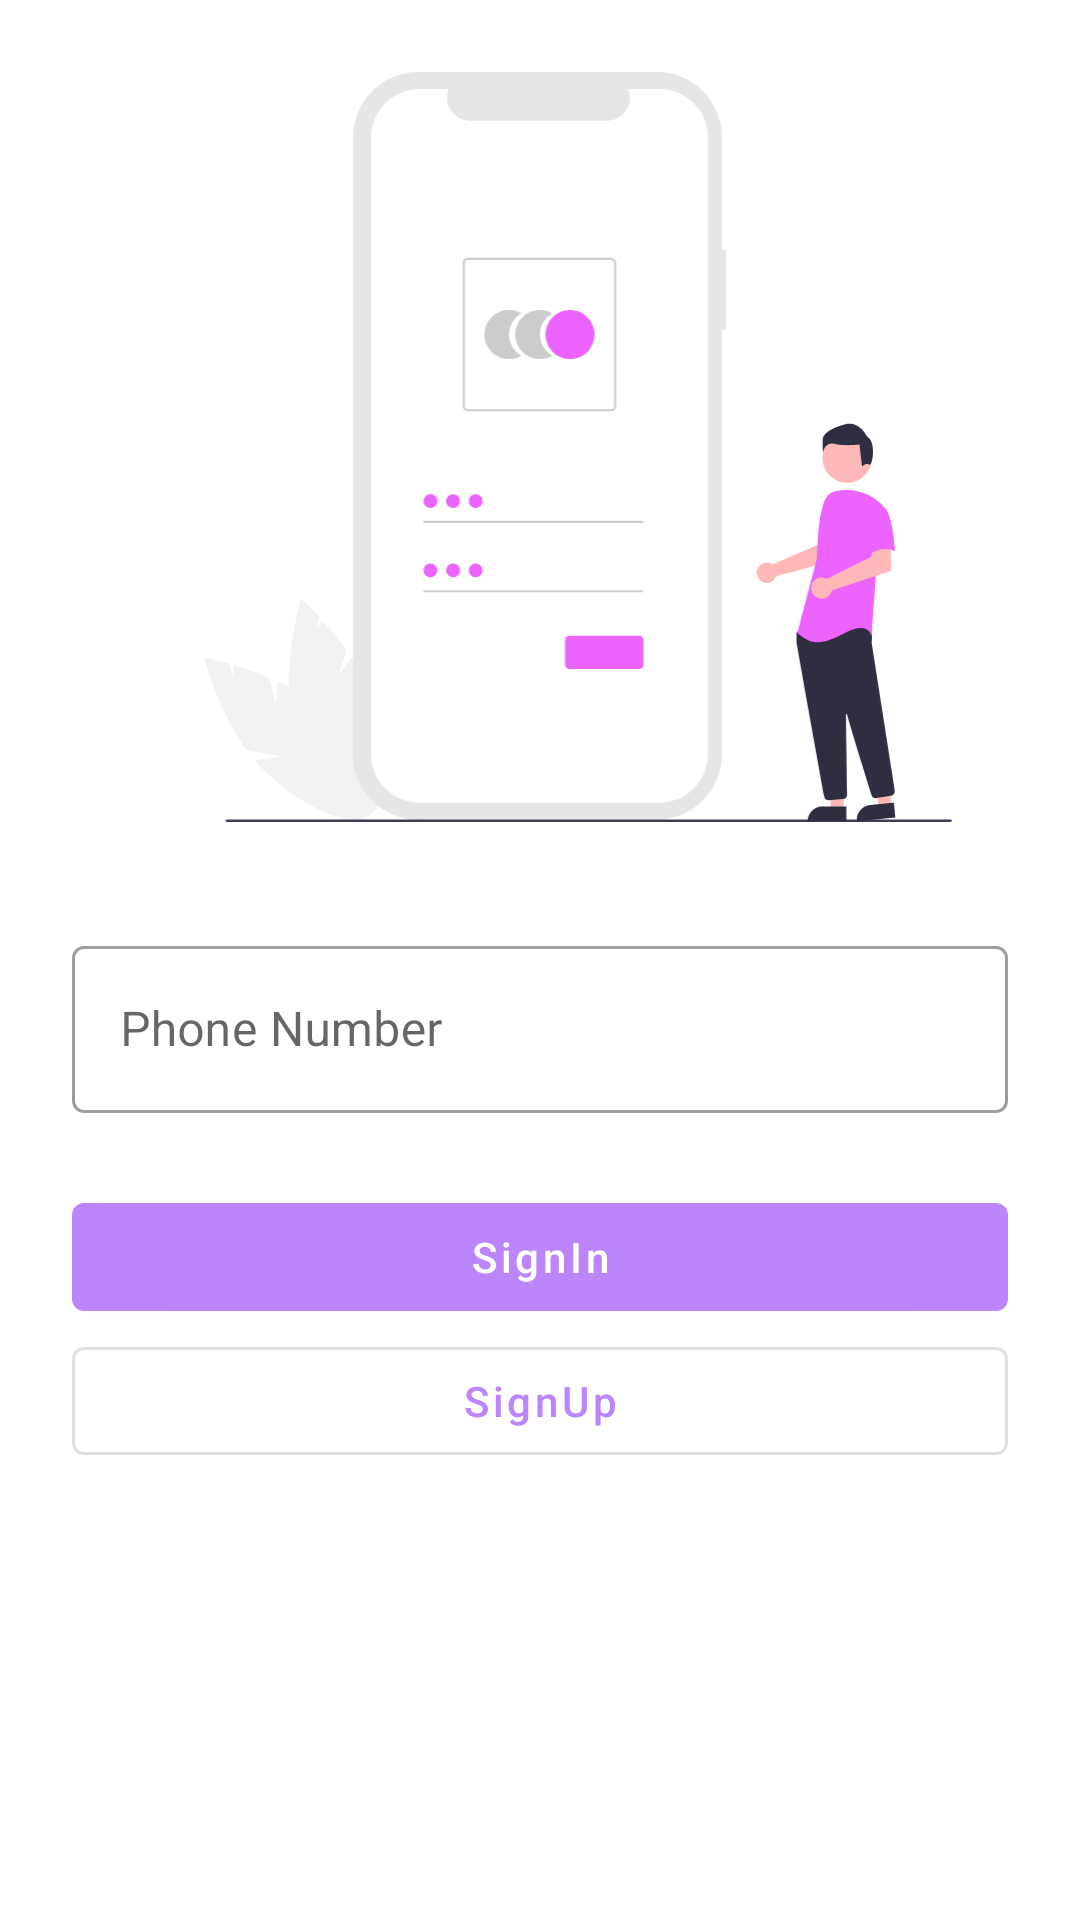

Reconstruct the res/layout file that produces this screen, plus the resources it refers to.
<!-- AndroidManifest.xml: application theme Theme.FarmFreshZone -->
<!-- res/layout/activity_login.xml -->
<?xml version="1.0" encoding="utf-8"?>
<androidx.constraintlayout.widget.ConstraintLayout xmlns:android="http://schemas.android.com/apk/res/android"
    xmlns:app="http://schemas.android.com/apk/res-auto"
    xmlns:tools="http://schemas.android.com/tools"
    android:layout_width="match_parent"
    android:layout_height="match_parent"
    tools:context=".activity.LoginActivity">

    <ImageView
        android:id="@+id/imageView7"
        android:layout_width="250dp"
        android:layout_height="250dp"
        android:layout_marginTop="24dp"
        app:layout_constraintEnd_toEndOf="parent"
        app:layout_constraintHorizontal_bias="0.616"
        app:layout_constraintStart_toStartOf="parent"
        app:layout_constraintTop_toTopOf="parent"
        app:srcCompat="@drawable/ic_undraw_login" />

    <com.google.android.material.textfield.TextInputLayout
        android:id="@+id/textInputLayout"
        android:layout_width="0dp"
        android:layout_height="wrap_content"
        style="@style/Widget.MaterialComponents.TextInputLayout.OutlinedBox"
        android:layout_marginStart="24dp"
        android:layout_marginTop="36dp"
        android:layout_marginEnd="24dp"
        app:layout_constraintEnd_toEndOf="parent"
        app:layout_constraintStart_toStartOf="parent"
        app:layout_constraintTop_toBottomOf="@+id/imageView7">

        <com.google.android.material.textfield.TextInputEditText
            android:layout_width="match_parent"
            android:layout_height="wrap_content"
            android:id="@+id/userNumber"
            android:hint="Phone Number" />
    </com.google.android.material.textfield.TextInputLayout>

    <com.google.android.material.button.MaterialButton
        android:id="@+id/button3"
        android:layout_width="0dp"
        android:layout_height="wrap_content"
        android:layout_marginStart="24dp"
        android:layout_marginTop="24dp"
        android:layout_marginEnd="24dp"
        android:textAllCaps="false"
        android:text="SignIn"
        app:layout_constraintEnd_toEndOf="parent"
        app:layout_constraintStart_toStartOf="parent"
        app:layout_constraintTop_toBottomOf="@+id/textInputLayout" />

    <com.google.android.material.button.MaterialButton
        style="@style/Widget.MaterialComponents.Button.OutlinedButton"
        android:id="@+id/button4"
        android:layout_width="0dp"
        android:layout_height="wrap_content"
        android:text="SignUp"
        android:textAllCaps="false"
        app:layout_constraintEnd_toEndOf="@+id/button3"
        app:layout_constraintStart_toStartOf="@+id/button3"
        app:layout_constraintTop_toBottomOf="@+id/button3" />

</androidx.constraintlayout.widget.ConstraintLayout>
<!-- resources referenced by this layout -->
<resources>
  <!-- drawable ic_undraw_login: vector/xml drawable (drawable, 6518 chars, omitted) -->
  <style name="Theme.FarmFreshZone" parent="Theme.MaterialComponents.DayNight.NoActionBar">
          
          <item name="colorPrimary">@color/colorPrimary</item>
          <item name="colorPrimaryVariant">@color/colorSecondary</item>
          <item name="colorOnPrimary">@color/white</item>
          
          <item name="colorSecondary">@color/teal_200</item>
          <item name="colorSecondaryVariant">@color/teal_700</item>
          <item name="colorOnSecondary">@color/black</item>
          
          <item name="android:statusBarColor">?attr/colorPrimaryVariant</item>
          
  
  
      </style>
  <color name="colorPrimary">#FFBB86FC</color>
  <color name="colorSecondary">#FF03DAC5</color>
  <color name="white">#FFFFFFFF</color>
  <color name="teal_200">#FF03DAC5</color>
  <color name="teal_700">#FF018786</color>
  <color name="black">#FF000000</color>
</resources>
